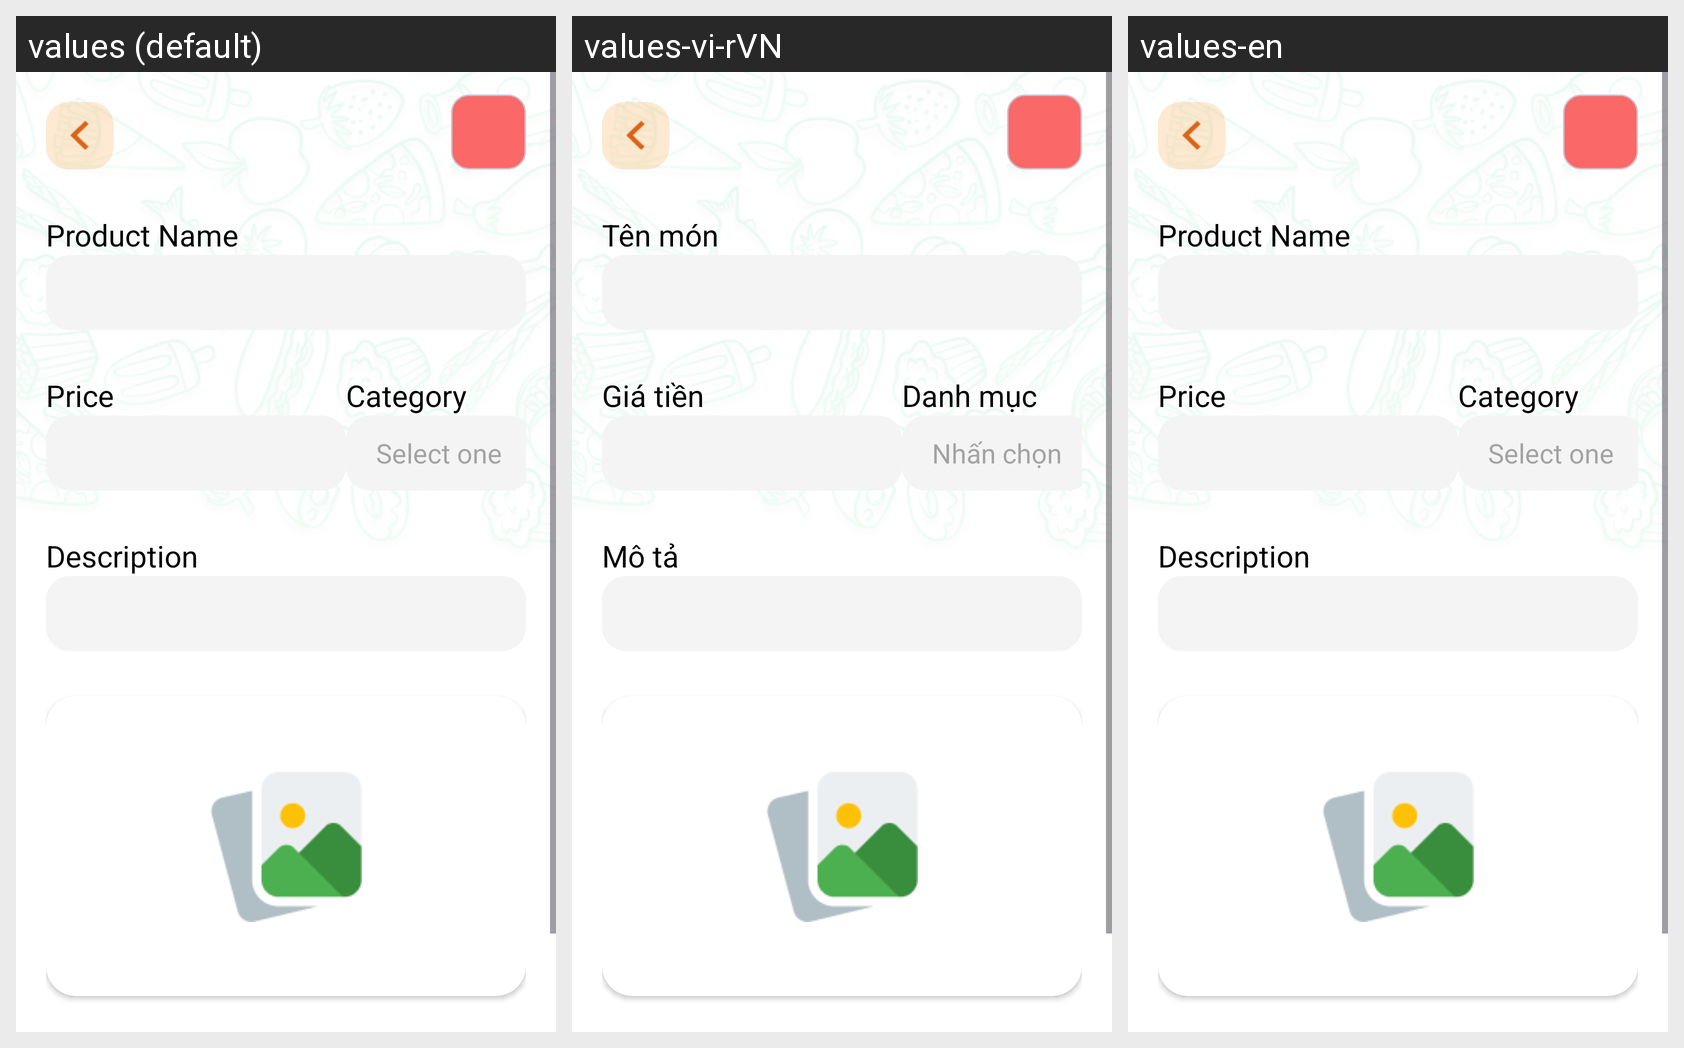

Translations of the strings shown on this Android screen, per locale in the grid:
Android screen res/layout/activity_update_san_pham.xml rendered under 3 locales, left to right: values (default), values-vi-rVN, values-en. Device: Nexus 5 (rendered at 1080×1920; each locale shown at half size, 540×960, under a caption strip naming it); theme Theme.AppQLSV.
Strings drawn on this screen, with the default value and each locale's value (text and hints the layout hard-codes, and strings that could not be matched under every locale, appear in the picture but are not listed):

ProductName
  values: Product Name
  values-vi-rVN: Tên món
  values-en: Product Name

Price
  values: Price
  values-vi-rVN: Giá tiền
  values-en: Price

Category
  values: Category
  values-vi-rVN: Danh mục
  values-en: Category

Selectone
  values: Select one
  values-vi-rVN: Nhấn chọn
  values-en: Select one

Description
  values: Description
  values-vi-rVN: Mô tả
  values-en: Description
